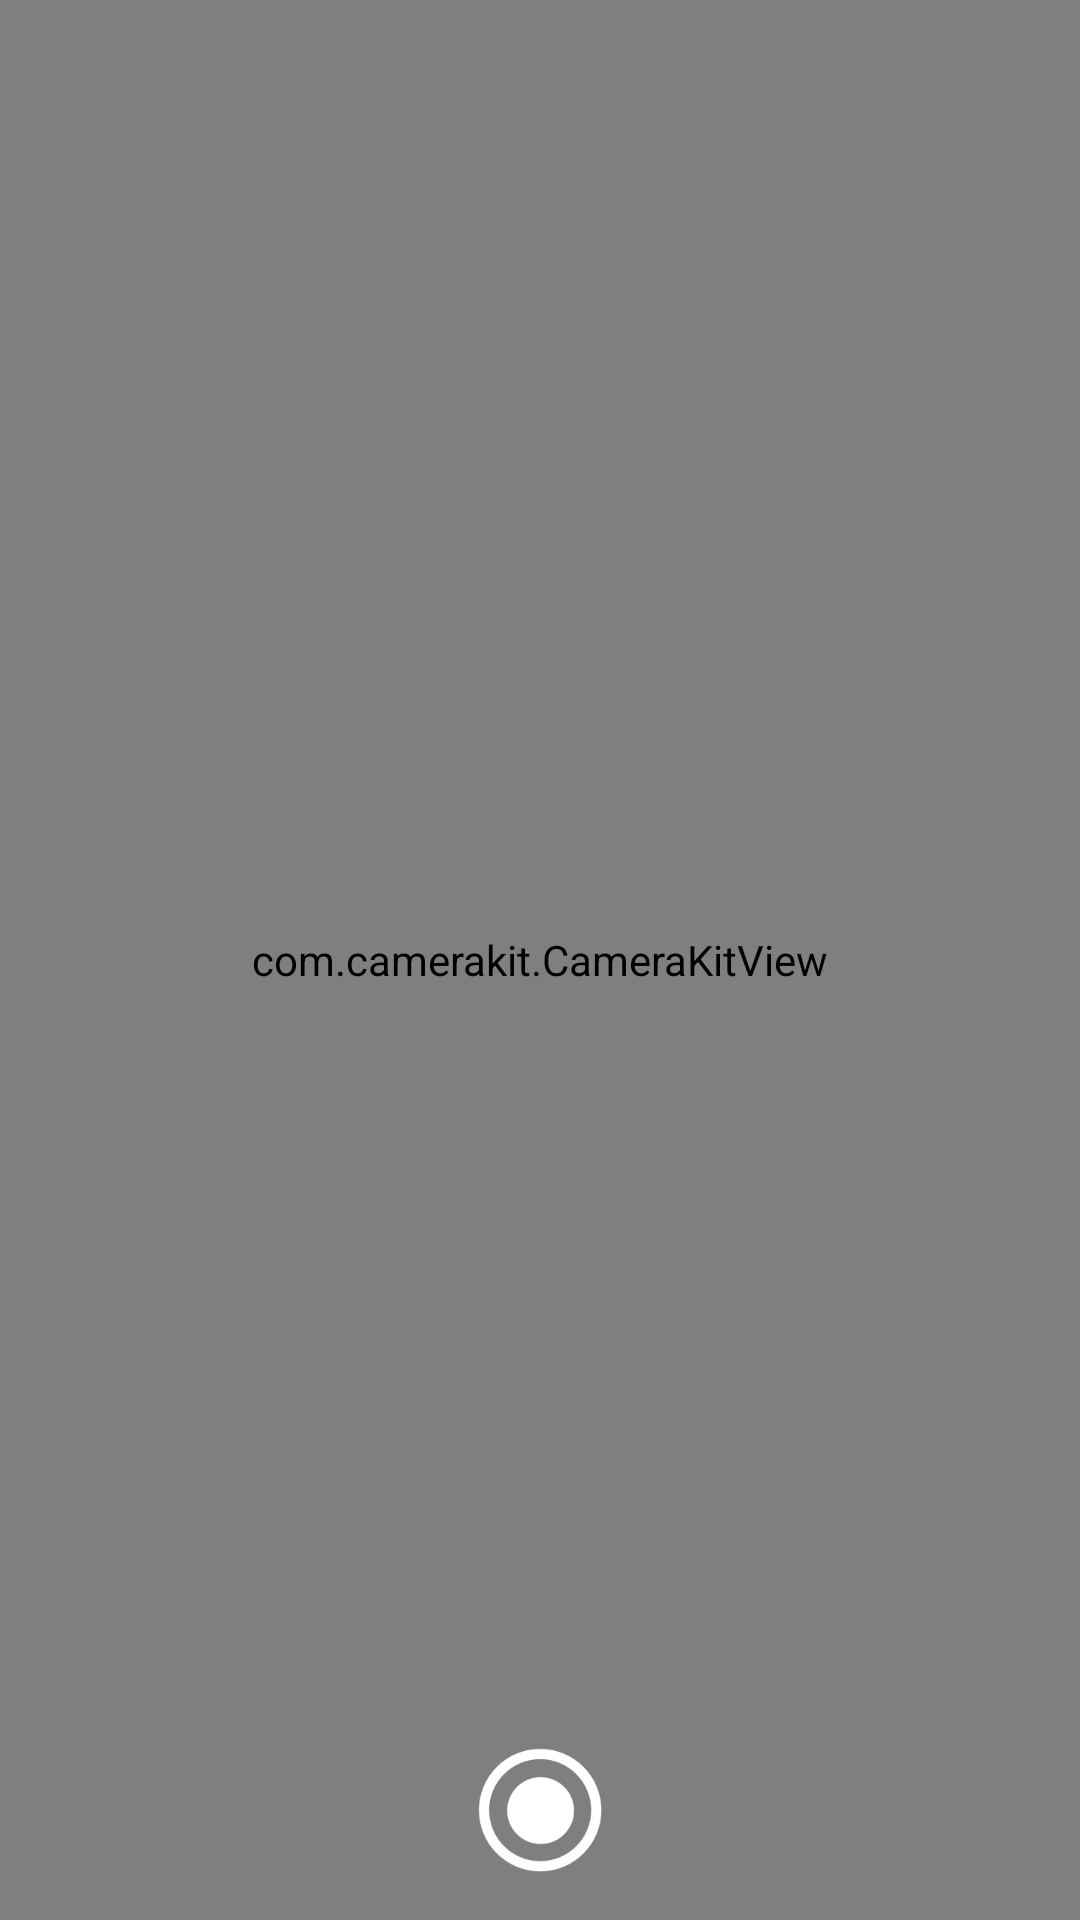

Android layout source for this screen:
<!-- AndroidManifest.xml: application theme AppTheme -->
<!-- res/layout/activity_camera.xml -->
<?xml version="1.0" encoding="utf-8"?>
<layout>

    <RelativeLayout xmlns:android="http://schemas.android.com/apk/res/android"
        xmlns:app="http://schemas.android.com/apk/res-auto"
        android:layout_width="match_parent"
        android:layout_height="match_parent">

        <com.camerakit.CameraKitView
            android:id="@+id/camera"
            android:layout_width="match_parent"
            android:layout_height="match_parent"
            android:adjustViewBounds="true"
            android:keepScreenOn="true"
            app:camera_facing="front"
            app:camera_flash="auto"
            app:camera_focus="continuous"
            app:camera_permissions="camera" />

        <ImageView
            android:id="@+id/btnTakePhoto"
            android:layout_width="wrap_content"
            android:layout_height="wrap_content"
            android:layout_alignParentBottom="true"
            android:layout_centerHorizontal="true"
            android:layout_margin="16dp"
            android:src="@drawable/ic_tirarfoto" />

    </RelativeLayout>

</layout>
<!-- resources referenced by this layout -->
<resources>
  <!-- drawable ic_tirarfoto: png bitmap (drawable-hdpi, 1853 bytes) -->
  <style name="AppTheme" parent="Theme.AppCompat.Light.NoActionBar">
          
          <item name="colorPrimary">@color/colorPrimary</item>
          <item name="colorPrimaryDark">@color/colorPrimaryDark</item>
          <item name="colorAccent">@color/colorAccent</item>
          <item name="android:windowDisablePreview">true</item>
      </style>
  <color name="colorPrimary">#006584</color>
  <color name="colorPrimaryDark">#004563</color>
  <color name="colorAccent">#004563</color>
</resources>
